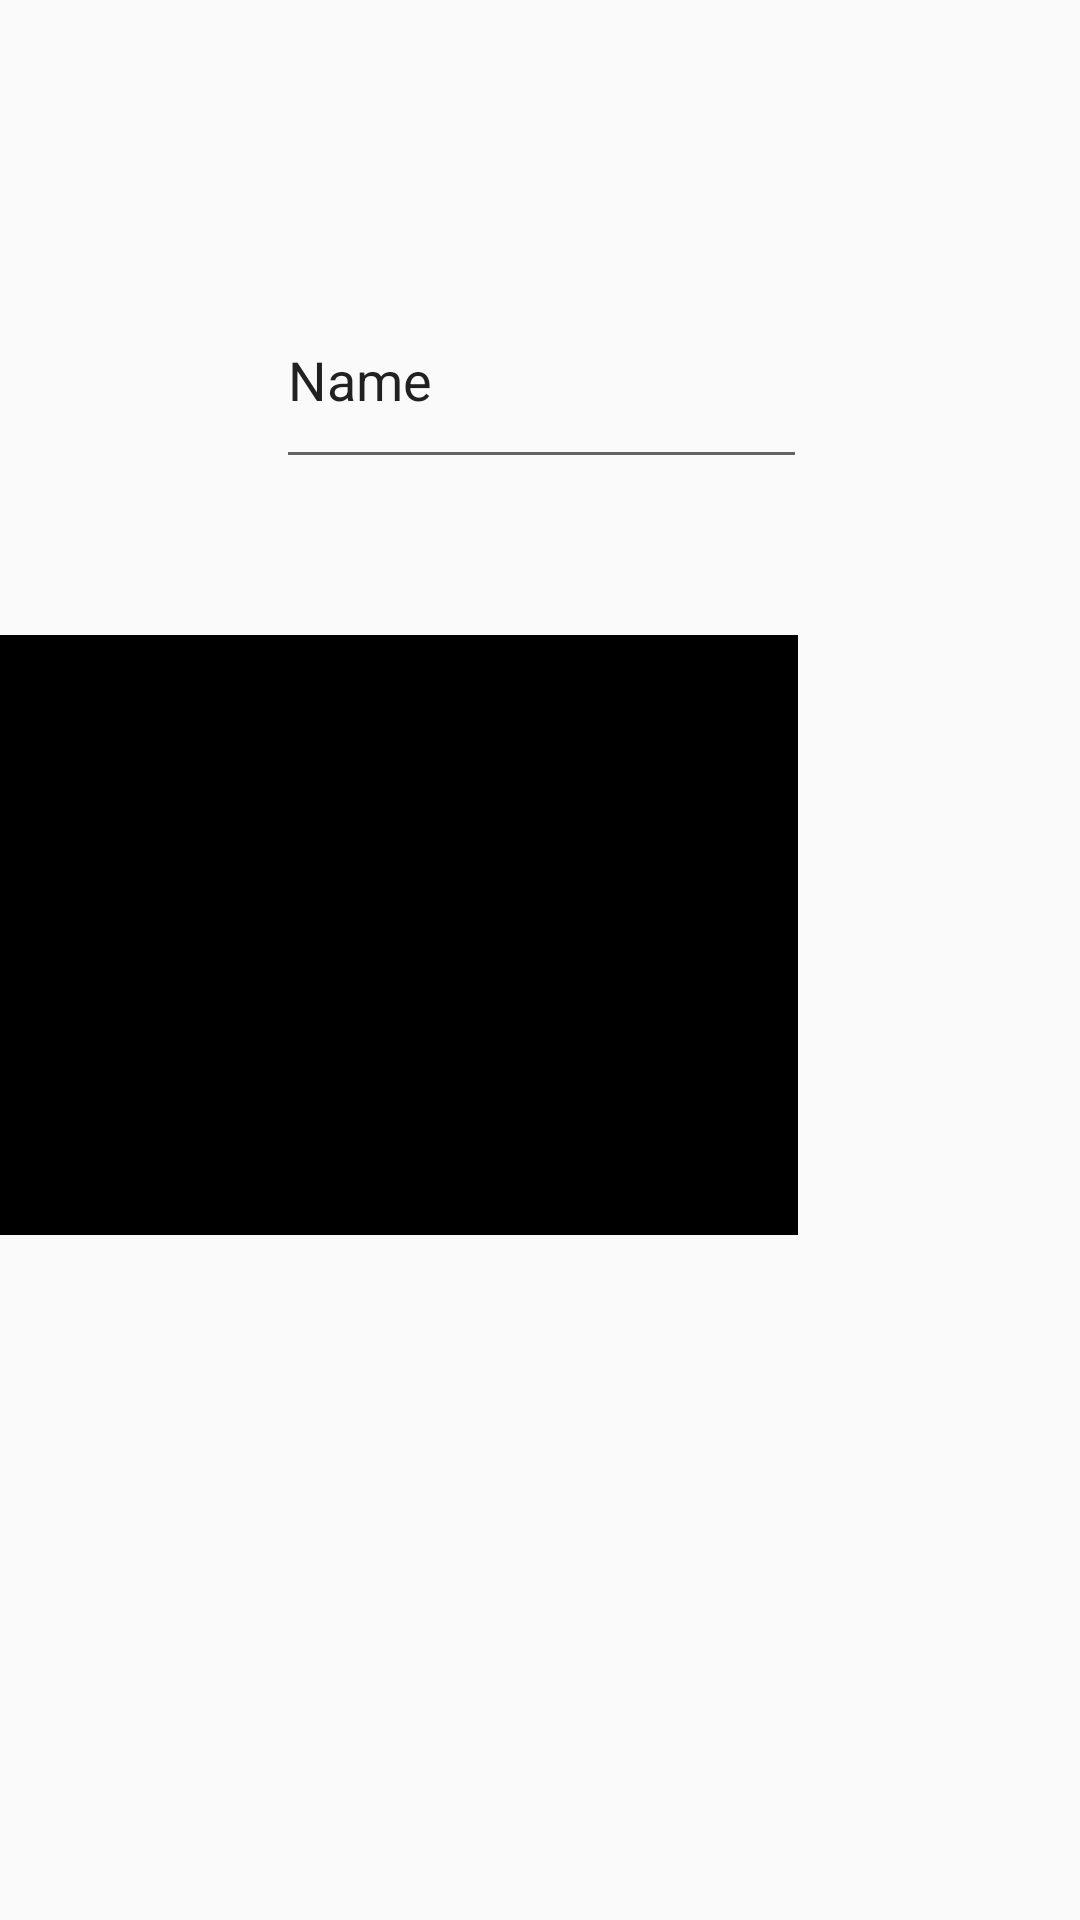

Reconstruct the res/layout file that produces this screen, plus the resources it refers to.
<!-- AndroidManifest.xml: application theme AppTheme -->
<!-- res/layout/activity_person.xml -->
<?xml version="1.0" encoding="utf-8"?>
<android.support.constraint.ConstraintLayout xmlns:android="http://schemas.android.com/apk/res/android"
    xmlns:app="http://schemas.android.com/apk/res-auto"
    xmlns:tools="http://schemas.android.com/tools"
    android:layout_width="match_parent"
    android:layout_height="match_parent"
    tools:context="com.example.forgetmenot.controllers.PersonActivity"
    tools:layout_editor_absoluteY="306dp"
    tools:layout_editor_absoluteX="0dp">

    <EditText
        android:id="@+id/editText3"
        android:layout_width="177dp"
        android:layout_height="69dp"
        android:ems="10"
        android:inputType="textPersonName"
        android:text="Name"
        app:layout_constraintRight_toRightOf="parent"
        app:layout_constraintLeft_toLeftOf="parent"
        app:layout_constraintBottom_toBottomOf="parent"
        app:layout_constraintTop_toTopOf="parent"
        app:layout_constraintVertical_bias="0.159"
        app:layout_constraintHorizontal_bias="0.502"
        tools:layout_editor_absoluteY="41dp" />

    <ImageView
        android:id="@+id/personImageView"
        android:layout_width="266dp"
        android:layout_height="200dp"
        android:adjustViewBounds="true"
        android:background="@color/black"
        tools:layout_editor_absoluteX="59dp"
        android:layout_marginTop="52dp"
        app:layout_constraintTop_toBottomOf="@+id/editText3" />

</android.support.constraint.ConstraintLayout>
<!-- resources referenced by this layout -->
<resources>
  <style name="AppTheme" parent="Theme.AppCompat.Light.DarkActionBar">
          
          <item name="colorPrimary">@color/colorPrimary</item>
          <item name="colorPrimaryDark">@color/colorPrimaryDark</item>
          <item name="colorAccent">@color/colorAccent</item>
      </style>
  <!-- not gathered from this repository: default colours our renderer supplied (Android Studio template values) -->
  <color name="black">#FF000000</color>
  <color name="colorPrimary">#FF6200EE</color>
  <color name="colorPrimaryDark">#FF3700B3</color>
  <color name="colorAccent">#FF03DAC5</color>
</resources>
